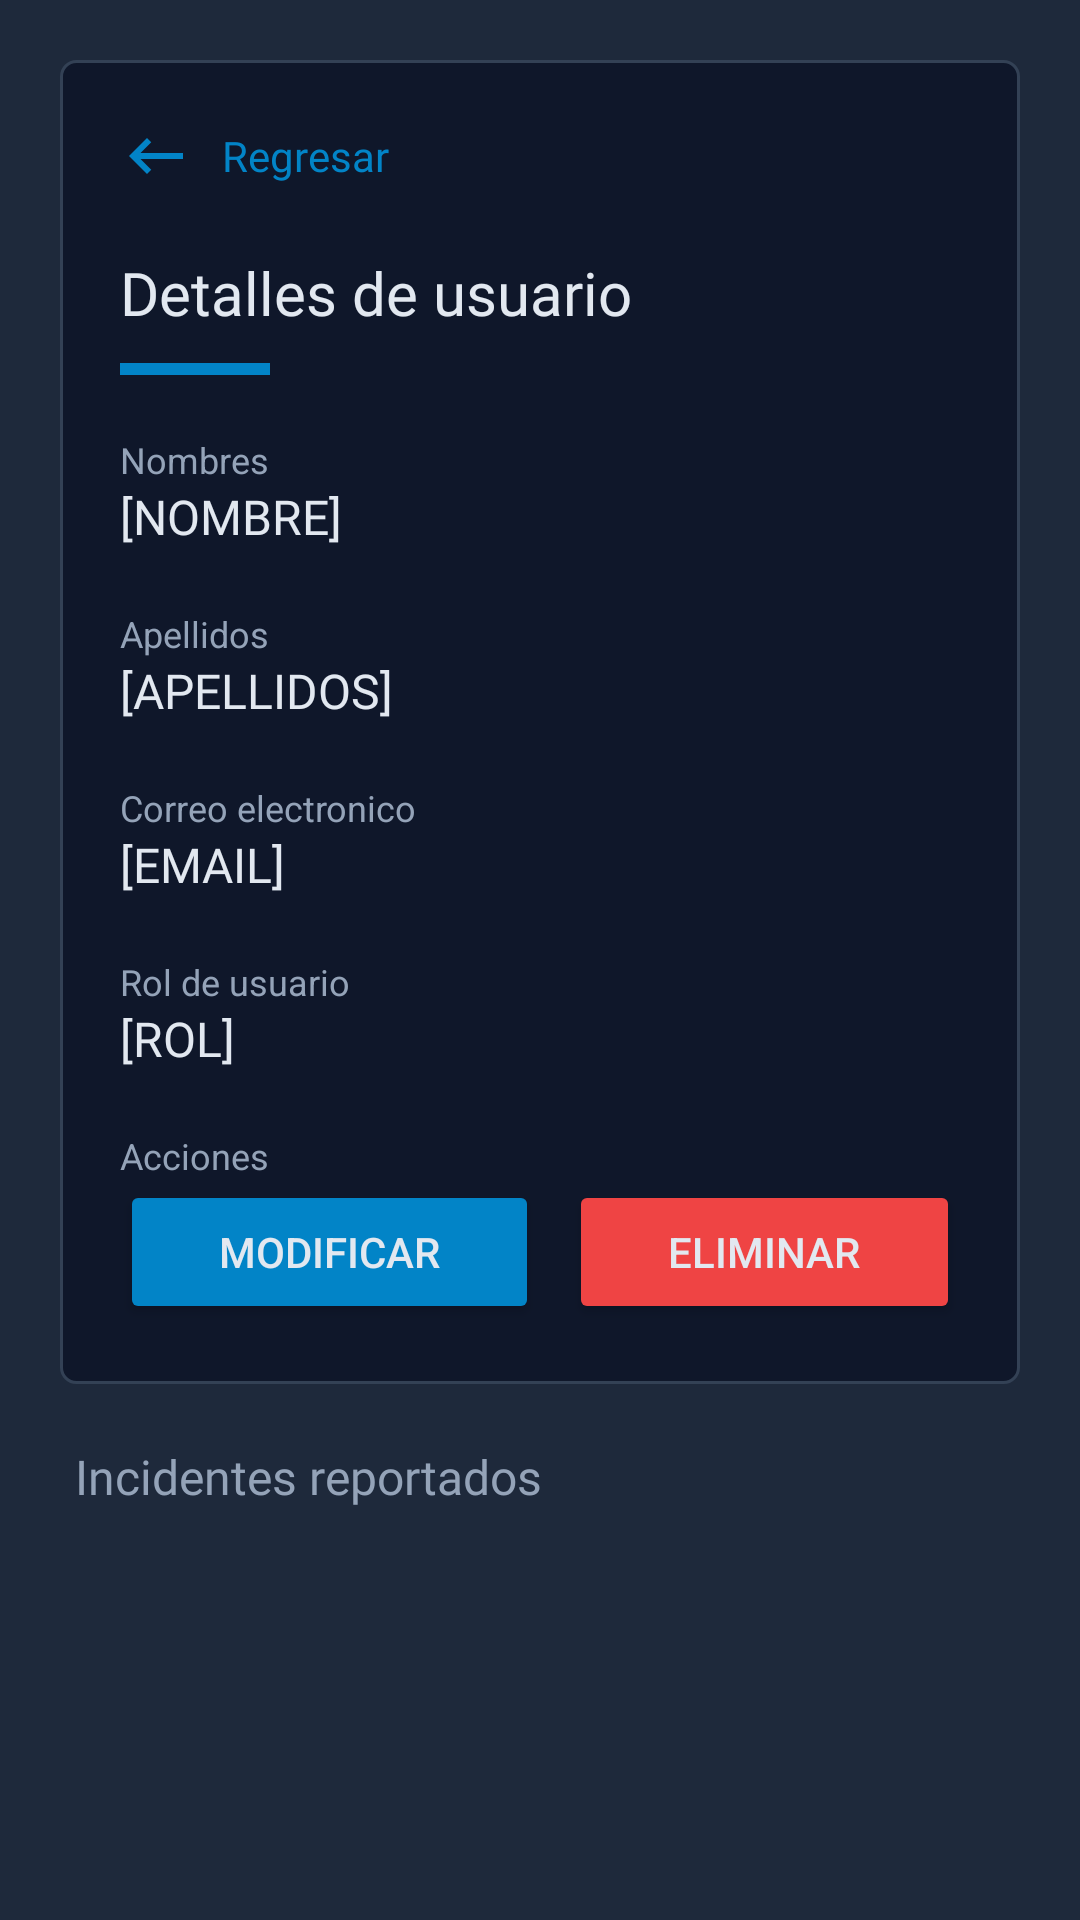

Write the Android layout XML for this screen, with the resource values it uses.
<!-- AndroidManifest.xml: application theme Theme.Sys_gestion_incidentes -->
<!-- res/layout/activity_details_user.xml -->
<?xml version="1.0" encoding="utf-8"?>
<LinearLayout xmlns:android="http://schemas.android.com/apk/res/android"
    xmlns:app="http://schemas.android.com/apk/res-auto"
    xmlns:tools="http://schemas.android.com/tools"
    android:layout_width="match_parent"
    android:layout_height="match_parent"
    android:background="@color/slate_800"
    android:orientation="vertical"
    android:padding="20dp"
    tools:context=".adminUI.DetailsUser">

    <LinearLayout
        android:layout_width="match_parent"
        android:layout_height="wrap_content"
        android:background="@drawable/top_container_details"
        android:orientation="vertical"
        android:padding="20dp">

        <LinearLayout
            android:id="@+id/btnDetailsUser_Back"
            android:layout_width="wrap_content"
            android:layout_height="wrap_content"
            android:gravity="center_vertical"
            android:orientation="horizontal">

            <ImageView
                android:layout_width="wrap_content"
                android:layout_height="wrap_content"
                android:layout_marginEnd="10dp"
                android:src="@drawable/ic_baseline_keyboard_backspace_24" />

            <TextView
                android:layout_width="wrap_content"
                android:layout_height="wrap_content"
                android:fontFamily="@font/roboto_bold"
                android:text="Regresar"
                android:textColor="@color/sky_600"
                android:textSize="14sp" />
        </LinearLayout>

        <TextView
            android:layout_width="match_parent"
            android:layout_height="wrap_content"
            android:layout_marginTop="20dp"
            android:fontFamily="@font/roboto_bold"
            android:text="Detalles de usuario"
            android:textColor="@color/slate_200"
            android:textSize="20sp" />

        <View
            android:layout_width="50dp"
            android:layout_height="4dp"
            android:layout_marginTop="10dp"
            android:background="@color/sky_600" />

        <TextView
            android:layout_width="match_parent"
            android:layout_height="wrap_content"
            android:layout_marginTop="20dp"
            android:text="Nombres"
            android:textColor="@color/slate_400"
            android:textSize="12sp" />

        <TextView
            android:id="@+id/tvDetailsName"
            android:layout_width="match_parent"
            android:layout_height="wrap_content"
            android:fontFamily="@font/roboto_bold"
            android:text="[NOMBRE]"
            android:textColor="@color/slate_200"
            android:textSize="16sp" />

        <TextView
            android:layout_width="match_parent"
            android:layout_height="wrap_content"
            android:layout_marginTop="20dp"
            android:text="Apellidos"
            android:textColor="@color/slate_400"
            android:textSize="12sp" />

        <TextView
            android:id="@+id/tvDetailsLastname"
            android:layout_width="match_parent"
            android:layout_height="wrap_content"
            android:fontFamily="@font/roboto_bold"
            android:text="[APELLIDOS]"
            android:textColor="@color/slate_200"
            android:textSize="16sp" />

        <TextView
            android:layout_width="match_parent"
            android:layout_height="wrap_content"
            android:layout_marginTop="20dp"
            android:text="Correo electronico"
            android:textColor="@color/slate_400"
            android:textSize="12sp" />

        <TextView
            android:id="@+id/tvDetailsEmail"
            android:layout_width="match_parent"
            android:layout_height="wrap_content"
            android:fontFamily="@font/roboto_bold"
            android:text="[EMAIL]"
            android:textColor="@color/slate_200"
            android:textSize="16sp" />

        <TextView
            android:layout_width="match_parent"
            android:layout_height="wrap_content"
            android:layout_marginTop="20dp"
            android:text="Rol de usuario"
            android:textColor="@color/slate_400"
            android:textSize="12sp" />

        <TextView
            android:id="@+id/tvDetailsRole"
            android:layout_width="match_parent"
            android:layout_height="wrap_content"
            android:fontFamily="@font/roboto_bold"
            android:text="[ROL]"
            android:textColor="@color/slate_200"
            android:textSize="16sp" />
        <TextView
            android:layout_width="match_parent"
            android:layout_height="wrap_content"
            android:layout_marginTop="20dp"
            android:text="Acciones"
            android:textColor="@color/slate_400"
            android:textSize="12sp" />
        <LinearLayout
            android:layout_width="match_parent"
            android:layout_height="wrap_content"
            android:orientation="horizontal">

            <Button
                android:id="@+id/btnDetailUserEdit"
                android:layout_width="wrap_content"
                android:layout_height="wrap_content"
                android:layout_marginEnd="10dp"
                android:layout_weight="1"
                android:backgroundTint="@color/sky_600"
                android:text="Modificar"
                android:textColor="@color/slate_200"
                app:icon="@drawable/ic_user_pen_solid"
                app:iconTint="@color/slate_200" />

            <Button
                android:id="@+id/btnDetailUserDelete"
                android:layout_width="wrap_content"
                android:layout_height="wrap_content"
                android:text="Eliminar"
                app:icon="@drawable/ic_user_xmark_solid"
                app:iconTint="@color/slate_200"
                android:textColor="@color/slate_200"
                android:layout_weight="1"
                android:backgroundTint="@color/red_500"/>
        </LinearLayout>
    </LinearLayout>

    <TextView
        android:layout_width="match_parent"
        android:layout_height="wrap_content"
        android:paddingTop="20dp"
        android:paddingBottom="5dp"
        android:paddingHorizontal="5dp"
        android:fontFamily="@font/roboto_bold"
        android:text="Incidentes reportados"
        android:textColor="@color/slate_400"
        android:textSize="16sp" />

    <androidx.recyclerview.widget.RecyclerView
        android:id="@+id/rv_userIncidentes"
        android:layout_width="match_parent"
        android:layout_height="match_parent"
        android:padding="20dp" />
</LinearLayout>
<!-- resources referenced by this layout -->
<resources>
  <color name="red_500">#ef4444</color>
  <color name="sky_600">#0284c7</color>
  <color name="slate_200">#e2e8f0</color>
  <color name="slate_400">#94a3b8</color>
  <color name="slate_800">#1e293b</color>
  <!-- drawable ic_baseline_keyboard_backspace_24 (drawable) -->
  <vector android:autoMirrored="true" android:height="24dp"
      android:tint="@color/sky_600" android:viewportHeight="24"
      android:viewportWidth="24" android:width="24dp" xmlns:android="http://schemas.android.com/apk/res/android">
      <path android:fillColor="@android:color/white" android:pathData="M21,11H6.83l3.58,-3.59L9,6l-6,6 6,6 1.41,-1.41L6.83,13H21z"/>
  </vector>
  <!-- drawable ic_user_pen_solid (drawable) -->
  <vector android:height="19.2dp" android:viewportHeight="512"
      android:viewportWidth="640" android:width="24dp" xmlns:android="http://schemas.android.com/apk/res/android">
      <path android:fillColor="@color/sky_600" android:pathData="M223.1,256c70.7,0 128,-57.31 128,-128s-57.3,-128 -128,-128C153.3,0 96,57.31 96,128S153.3,256 223.1,256zM274.7,304H173.3C77.61,304 0,381.7 0,477.4C0,496.5 15.52,512 34.66,512h286.4c-1.246,-5.531 -1.43,-11.31 -0.283,-17.04l14.28,-71.41c1.943,-9.723 6.676,-18.56 13.68,-25.56l45.72,-45.72C363.3,322.4 321.2,304 274.7,304zM371.4,420.6c-2.514,2.512 -4.227,5.715 -4.924,9.203l-14.28,71.41c-1.258,6.289 4.293,11.84 10.59,10.59l71.42,-14.29c3.482,-0.699 6.682,-2.406 9.195,-4.922l125.3,-125.3l-72.01,-72.01L371.4,420.6zM629.5,255.7l-21.1,-21.11c-14.06,-14.06 -36.85,-14.06 -50.91,0l-38.13,38.14l72.01,72.01l38.13,-38.13C643.5,292.5 643.5,269.7 629.5,255.7z"/>
  </vector>
  <!-- drawable ic_user_xmark_solid (drawable) -->
  <vector android:height="19.2dp" android:viewportHeight="512"
      android:viewportWidth="640" android:width="24dp" xmlns:android="http://schemas.android.com/apk/res/android">
      <path android:fillColor="#FF000000" android:pathData="M274.7,304H173.3C77.61,304 0,381.6 0,477.3C0,496.5 15.52,512 34.66,512h378.7C432.5,512 448,496.5 448,477.3C448,381.6 370.4,304 274.7,304zM224,256c70.7,0 128,-57.31 128,-128S294.7,0 224,0C153.3,0 96,57.31 96,128S153.3,256 224,256zM577.9,223.1l47.03,-47.03c9.375,-9.375 9.375,-24.56 0,-33.94s-24.56,-9.375 -33.94,0L544,190.1l-47.03,-47.03c-9.375,-9.375 -24.56,-9.375 -33.94,0s-9.375,24.56 0,33.94l47.03,47.03l-47.03,47.03c-9.375,9.375 -9.375,24.56 0,33.94c9.373,9.373 24.56,9.381 33.94,0L544,257.9l47.03,47.03c9.373,9.373 24.56,9.381 33.94,0c9.375,-9.375 9.375,-24.56 0,-33.94L577.9,223.1z"/>
  </vector>
  <!-- drawable top_container_details (drawable) -->
  <?xml version="1.0" encoding="utf-8"?>
  <shape android:shape="rectangle" xmlns:android="http://schemas.android.com/apk/res/android">
      <solid android:color="@color/slate_900" />
      <corners android:radius="5dp" />
      <stroke android:width="1dp" android:color="@color/slate_700"/>
  </shape>
  <style name="Theme.Sys_gestion_incidentes" parent="Theme.MaterialComponents.DayNight.NoActionBar">
          
          <item name="colorPrimary">@color/slate_900</item>
          <item name="colorPrimaryVariant">@color/purple_700</item>
          <item name="colorOnPrimary">@color/white</item>
          
          <item name="colorSecondary">@color/teal_200</item>
          <item name="colorSecondaryVariant">@color/teal_700</item>
          <item name="colorOnSecondary">@color/black</item>
          
          <item name="android:statusBarColor" tools:targetApi="l">?attr/colorPrimary</item>
          
      </style>
  <color name="slate_900">#0f172a</color>
  <color name="slate_700">#334155</color>
  <color name="purple_700">#FF3700B3</color>
  <color name="white">#FFFFFFFF</color>
  <color name="teal_200">#99f6e4</color>
  <color name="teal_700">#0f766e</color>
  <color name="black">#FF000000</color>
</resources>
